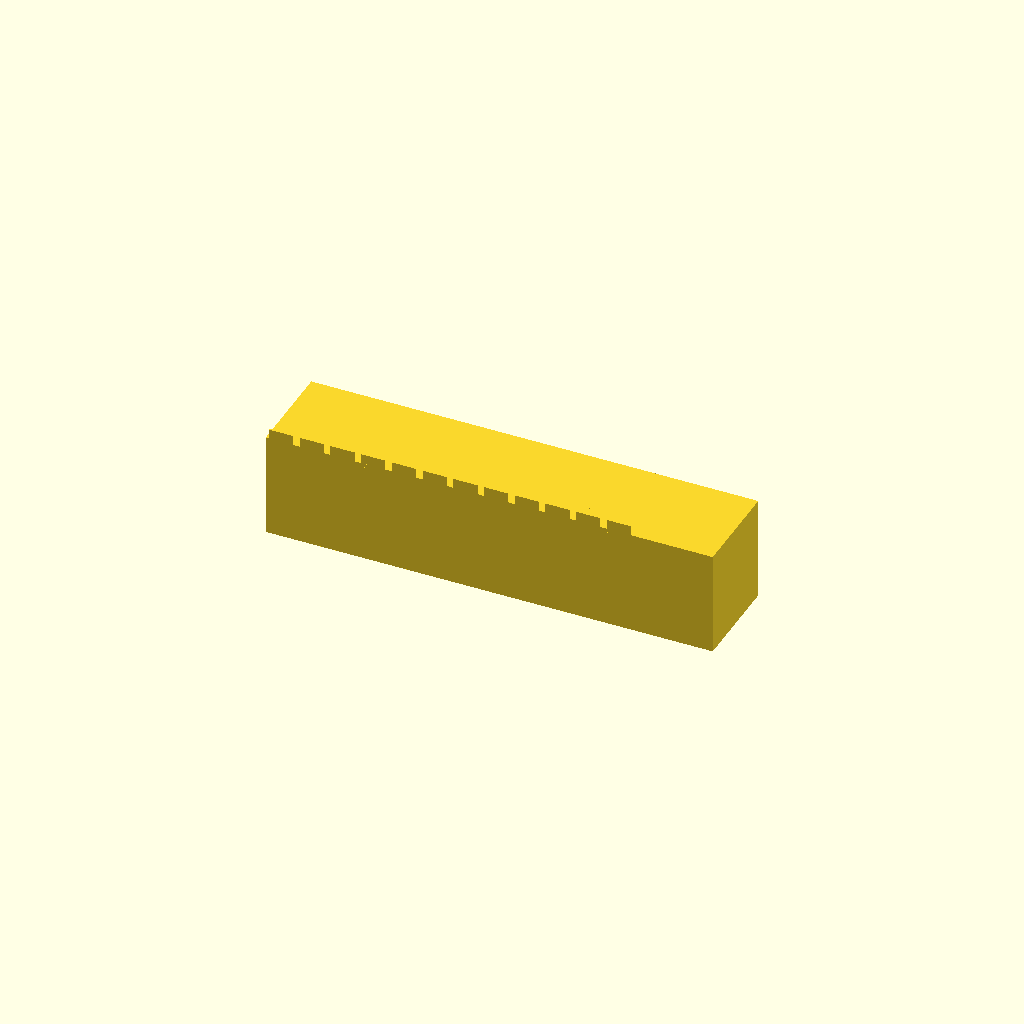
Cell 1: the model at its default parameters.
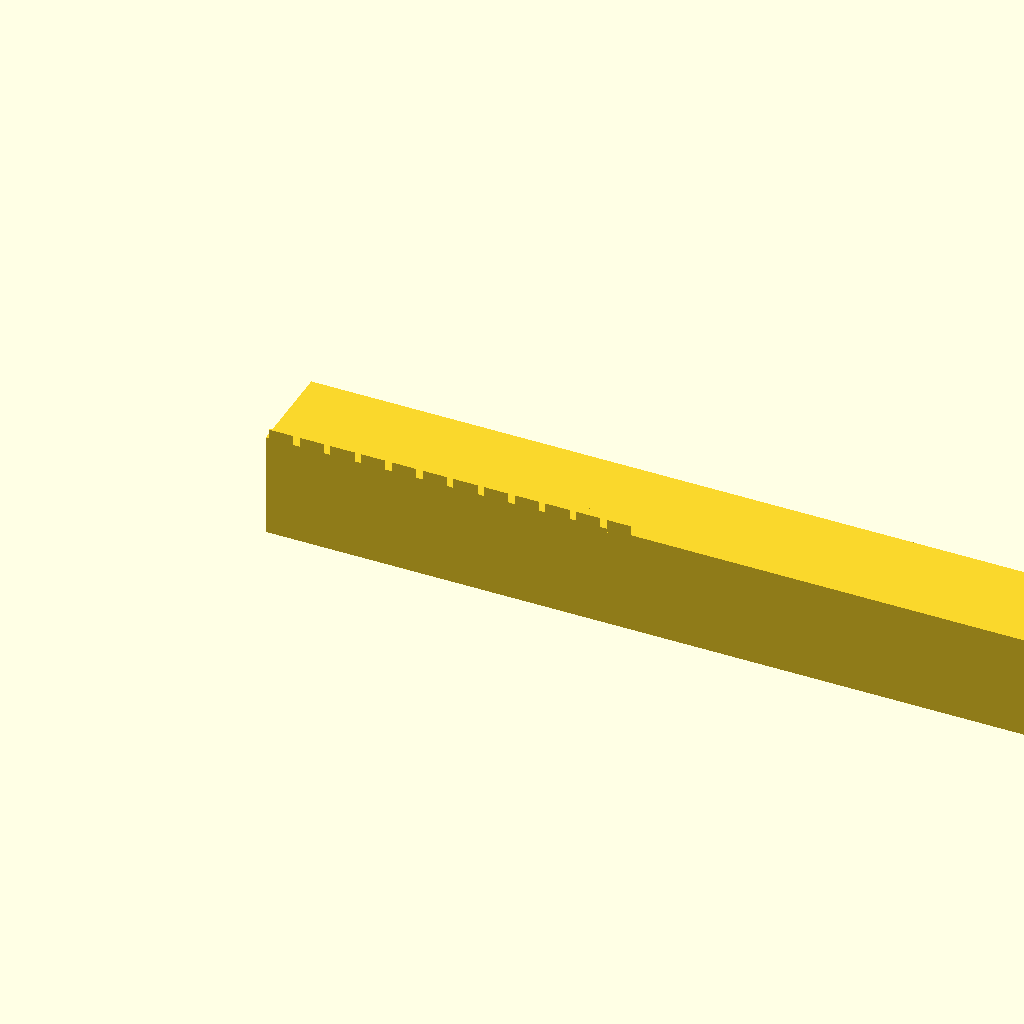
Cell 2: bar_len = 137.1 (everything else at default).
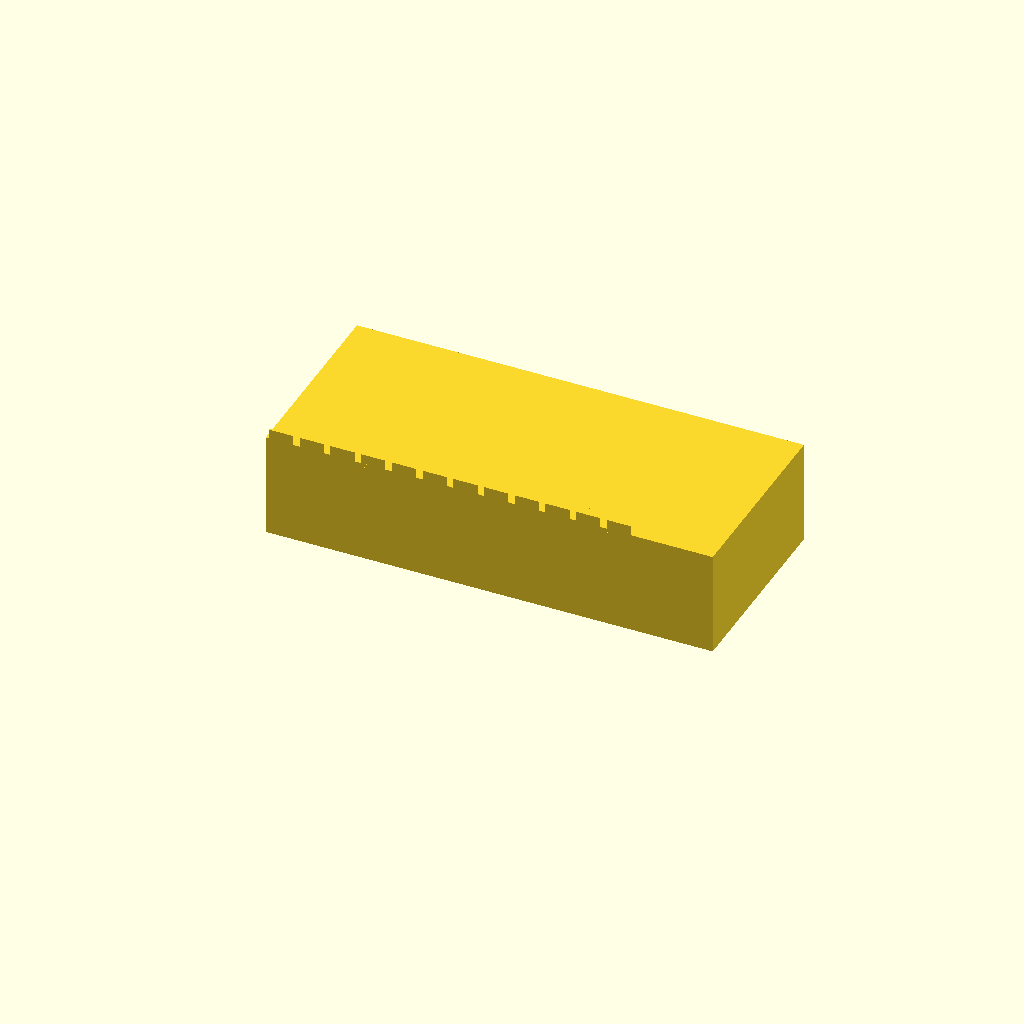
Cell 3: bar_w = 30 (everything else at default).
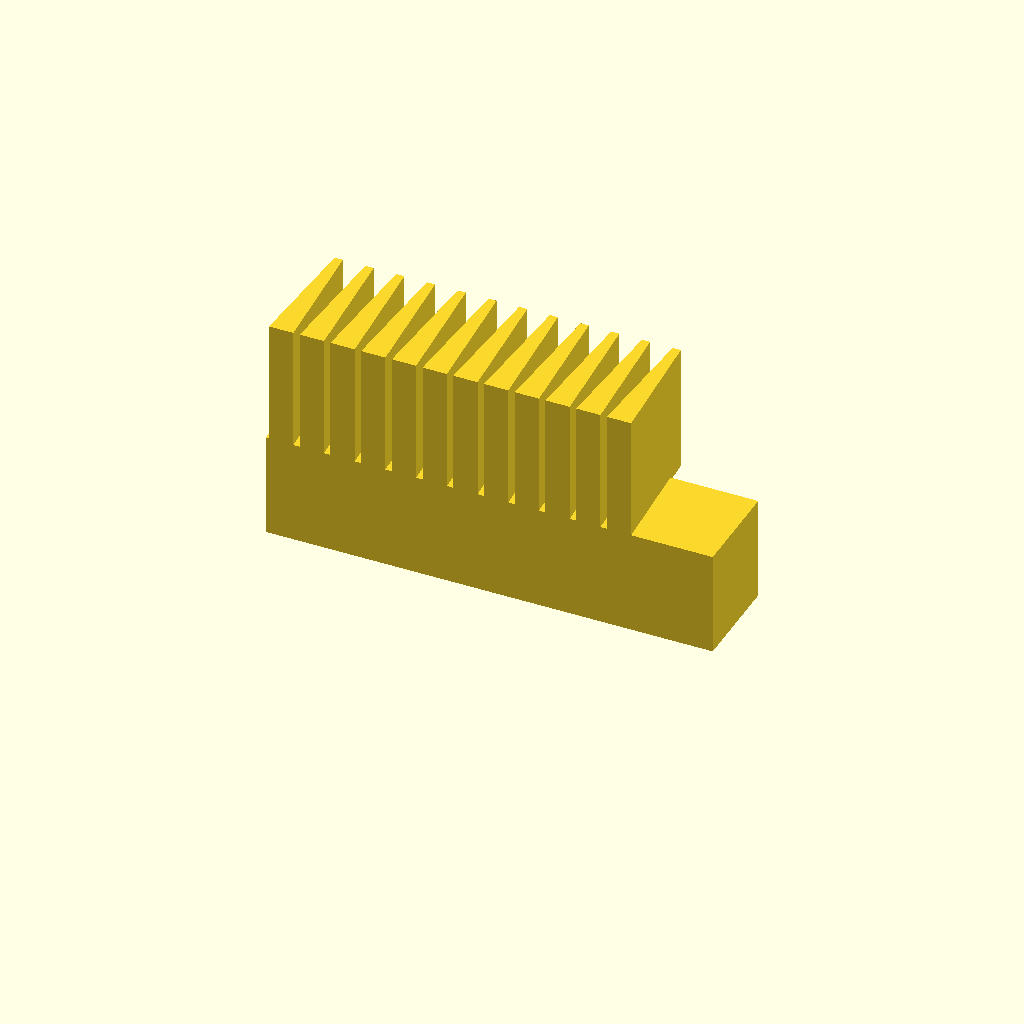
Cell 4: bar_h = 35 (everything else at default).
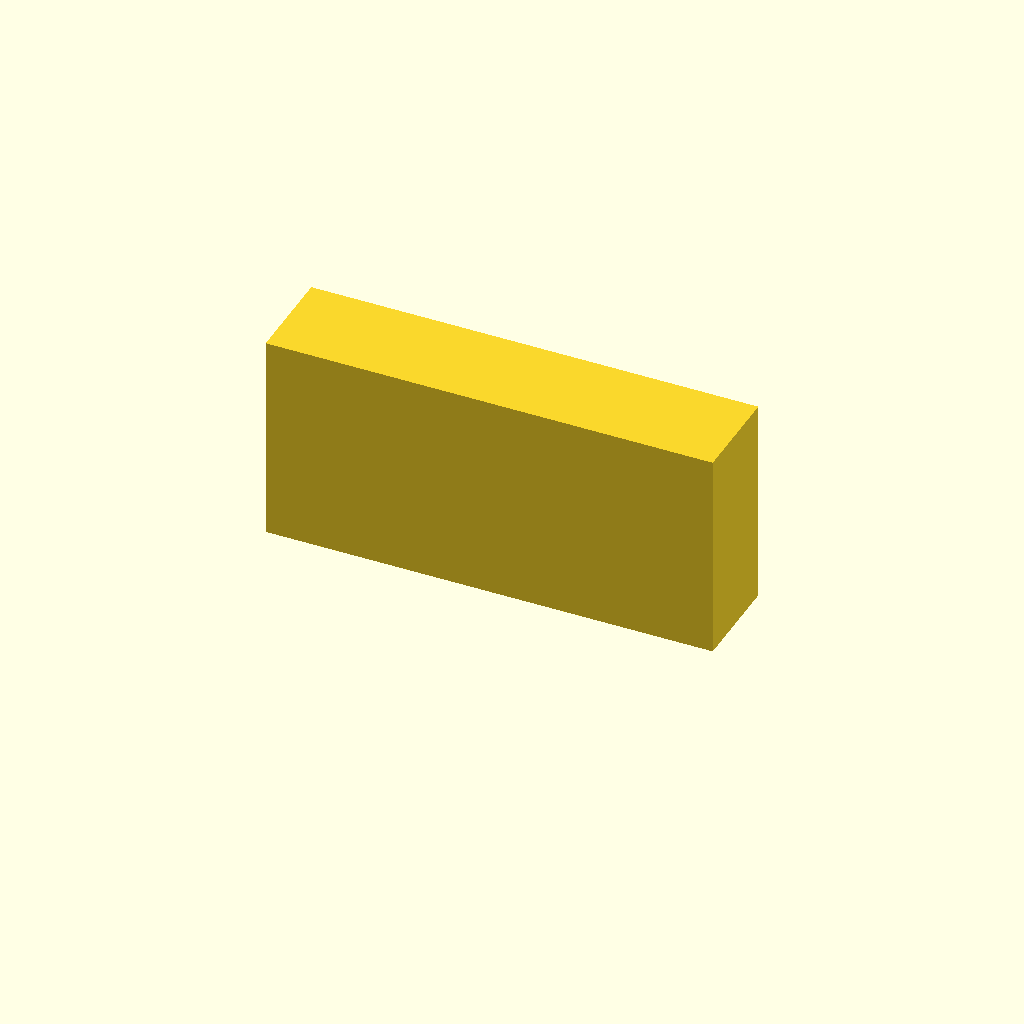
Cell 5: base_t = 32 (everything else at default).
One fixed orthographic camera (rotation 55°, 0°, 25°; colour scheme Cornfield) for every cell.
OpenSCAD source file optional_data/data/gen2/racks/part_0049.scad:
$fn = 32;

// ----------------------------------------------------------------------
// Gear rack: m=1.5 z=12, 68.55 x 15 x 17.5 mm
// ----------------------------------------------------------------------

// --- parameters (mm) ---
bar_len = 68.55;          // rack length, X
bar_w = 15;               // rack width, Y
bar_h = 17.5;             // overall height, Z
gear_module = 1.5;        // module
base_t = 16;              // tooth root line height
pitch = 4.71;             // circular pitch
tip_w = 1.26;             // tooth thickness at the tip
root_w = 3.72;            // tooth thickness at the root line
sink = 0.6;               // tooth root overlap into the body

tooth_span = 56.55;

module tooth(x0) {
  /* 20 deg flank profile, sunk into the body for a positive overlap */
  translate([x0, 0, base_t - sink])
    linear_extrude(height = bar_h - base_t + sink)
      polygon(points = [[-root_w / 2, 0], [root_w / 2, 0],
                        [tip_w / 2, bar_h - base_t],
                        [-tip_w / 2, bar_h - base_t]]);
}

difference() {
  union() {
    cube([bar_len, bar_w, base_t]);
    for (i = [0 : 12 - 1])
      tooth((i + 0.5) * pitch + (tooth_span - 12 * pitch) / 2);
  }
}
Customizer parameters (derived from the source; name, type, default, range or options):
bar_len: number, default 68.55
bar_w: number, default 15
bar_h: number, default 17.5
gear_module: number, default 1.5
base_t: number, default 16
pitch: number, default 4.71
tip_w: number, default 1.26
root_w: number, default 3.72
sink: number, default 0.6
tooth_span: number, default 56.55
